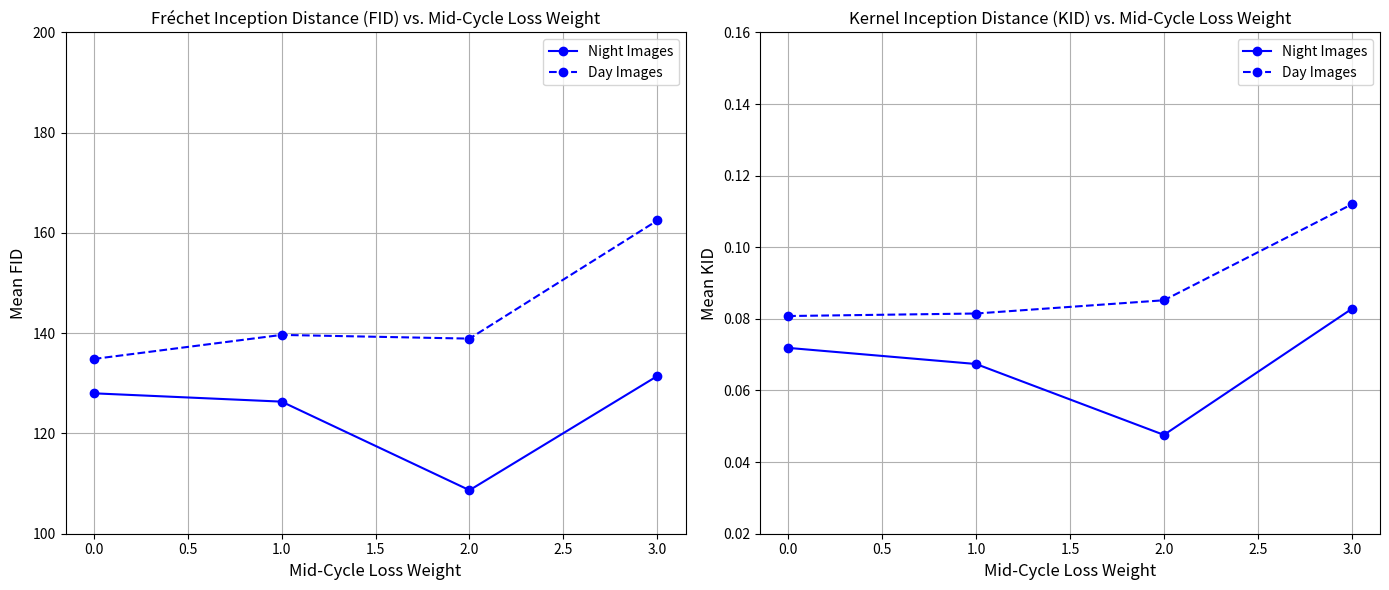

Here is the Python script that generated this plot:
import matplotlib.pyplot as plt
import numpy as np

# Identity loss weights
mid_weights = np.array([0, 1, 2, 3])

# KID Mean (D2N and N2D)
kid_mean_d2n = np.array([0.0719, 0.0674, 0.0476, 0.0828])
kid_mean_n2d = np.array([0.0808, 0.0815, 0.0852, 0.1120])

# FID Mean (D2N and N2D)
fid_mean_d2n = np.array([128.01, 126.35, 108.68, 131.46])
fid_mean_n2d = np.array([134.86, 139.66, 138.92, 162.49])

# Plot
plt.figure(figsize=(14, 6))

# FID 
plt.subplot(1, 2, 1)
plt.plot(mid_weights, fid_mean_d2n, label='Night Images', color='blue', linestyle='-', marker='o')
plt.plot(mid_weights, fid_mean_n2d, label='Day Images', color='blue', linestyle='--', marker='o')
plt.title('Fréchet Inception Distance (FID) vs. Mid-Cycle Loss Weight')
plt.xlabel('Mid-Cycle Loss Weight', fontsize=12)
plt.ylabel('Mean FID', fontsize=12)
plt.ylim(100, 200)
plt.legend()
plt.grid(True)

# KID
plt.subplot(1, 2, 2)
plt.errorbar(mid_weights, kid_mean_d2n, label='Night Images', color='blue', linestyle='-', marker='o')
plt.errorbar(mid_weights, kid_mean_n2d, label='Day Images', color='blue', linestyle='--', marker='o')
plt.title('Kernel Inception Distance (KID) vs. Mid-Cycle Loss Weight')
plt.xlabel('Mid-Cycle Loss Weight', fontsize=12)
plt.ylabel('Mean KID', fontsize=12)
plt.ylim(0.02, 0.16)
plt.legend()
plt.grid(True)

plt.tight_layout()
plt.show()
